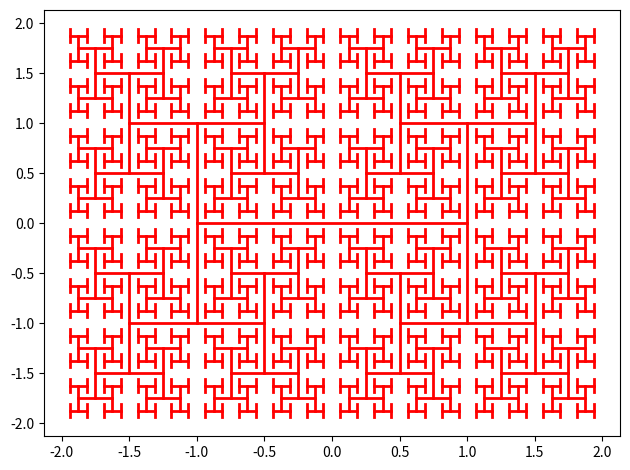

Python code for this plot:
import math
import matplotlib.pyplot as plt
'''
    A            B
    |            |  
    |            |
    |            |
   C|------------|D
    |            |
    |            |
    |            |
    |            |
    E            F
 see Wikipedia @ https://en.wikipedia.org/wiki/H_tree
 author: Chenyang Shi
'''
plt.figure()
def draw_line(x1, y1, x2, y2):
    plt.plot([x1, x2], [y1, y2], color = 'r', lw = 2)

def draw_h_tree(x0, y0, length, depth, factor):
    if depth == 0:
        return

    coord_c_x = x0 - length / 2.
    coord_c_y = y0
    coord_d_x = x0 + length / 2.
    coord_d_y = y0

    coord_a_x = x0 - length / 2.
    coord_a_y = y0 + length / 2.
    coord_e_x = x0 - length / 2.
    coord_e_y = y0 - length / 2.
    coord_b_x = x0 + length / 2.
    coord_b_y = y0 + length / 2.
    coord_f_x = x0 + length / 2.
    coord_f_y = y0 - length / 2.
    
    draw_line(coord_c_x, coord_c_y, coord_d_x, coord_d_y)
    draw_line(coord_a_x, coord_a_y, coord_e_x, coord_e_y)
    draw_line(coord_b_x, coord_b_y, coord_f_x, coord_f_y)

    length /= math.sqrt(factor)
    depth -= 1
    draw_h_tree(coord_a_x, coord_a_y, length, depth, factor)
    draw_h_tree(coord_b_x, coord_b_y, length, depth, factor)
    draw_h_tree(coord_e_x, coord_e_y, length, depth, factor)
    draw_h_tree(coord_f_x, coord_f_y, length, depth, factor)

if __name__ == "__main__":
   draw_h_tree(0, 0, 2, 5, 4)
   plt.tight_layout()
   plt.show()





    
    
